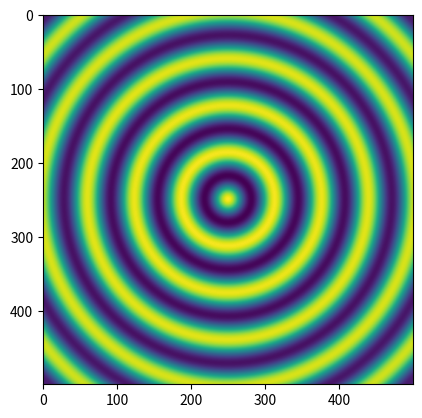

Source code (Python):
import matplotlib.pyplot as plt
import numpy as np
import time

def radius(x,y):
    return np.sqrt(x**2 + y**2)

def wave(x,y,a,f):
    r = radius(x,y)
    return np.exp(-a*r)*np.cos(f*r)

def wave_mask(width,height,a,f):
    x,y = np.mgrid[-(width//2):width//2:1j*width, -(height//2):height//2:1j*height]
    return wave(x,y,a,f) 

x = np.linspace(0,100,1000)
t = 0

for t in range(1,100):
    w = wave_mask(500,500,1/t/20,t/1000)
    plt.cla()
    plt.imshow(w)
    plt.pause(0.01)
